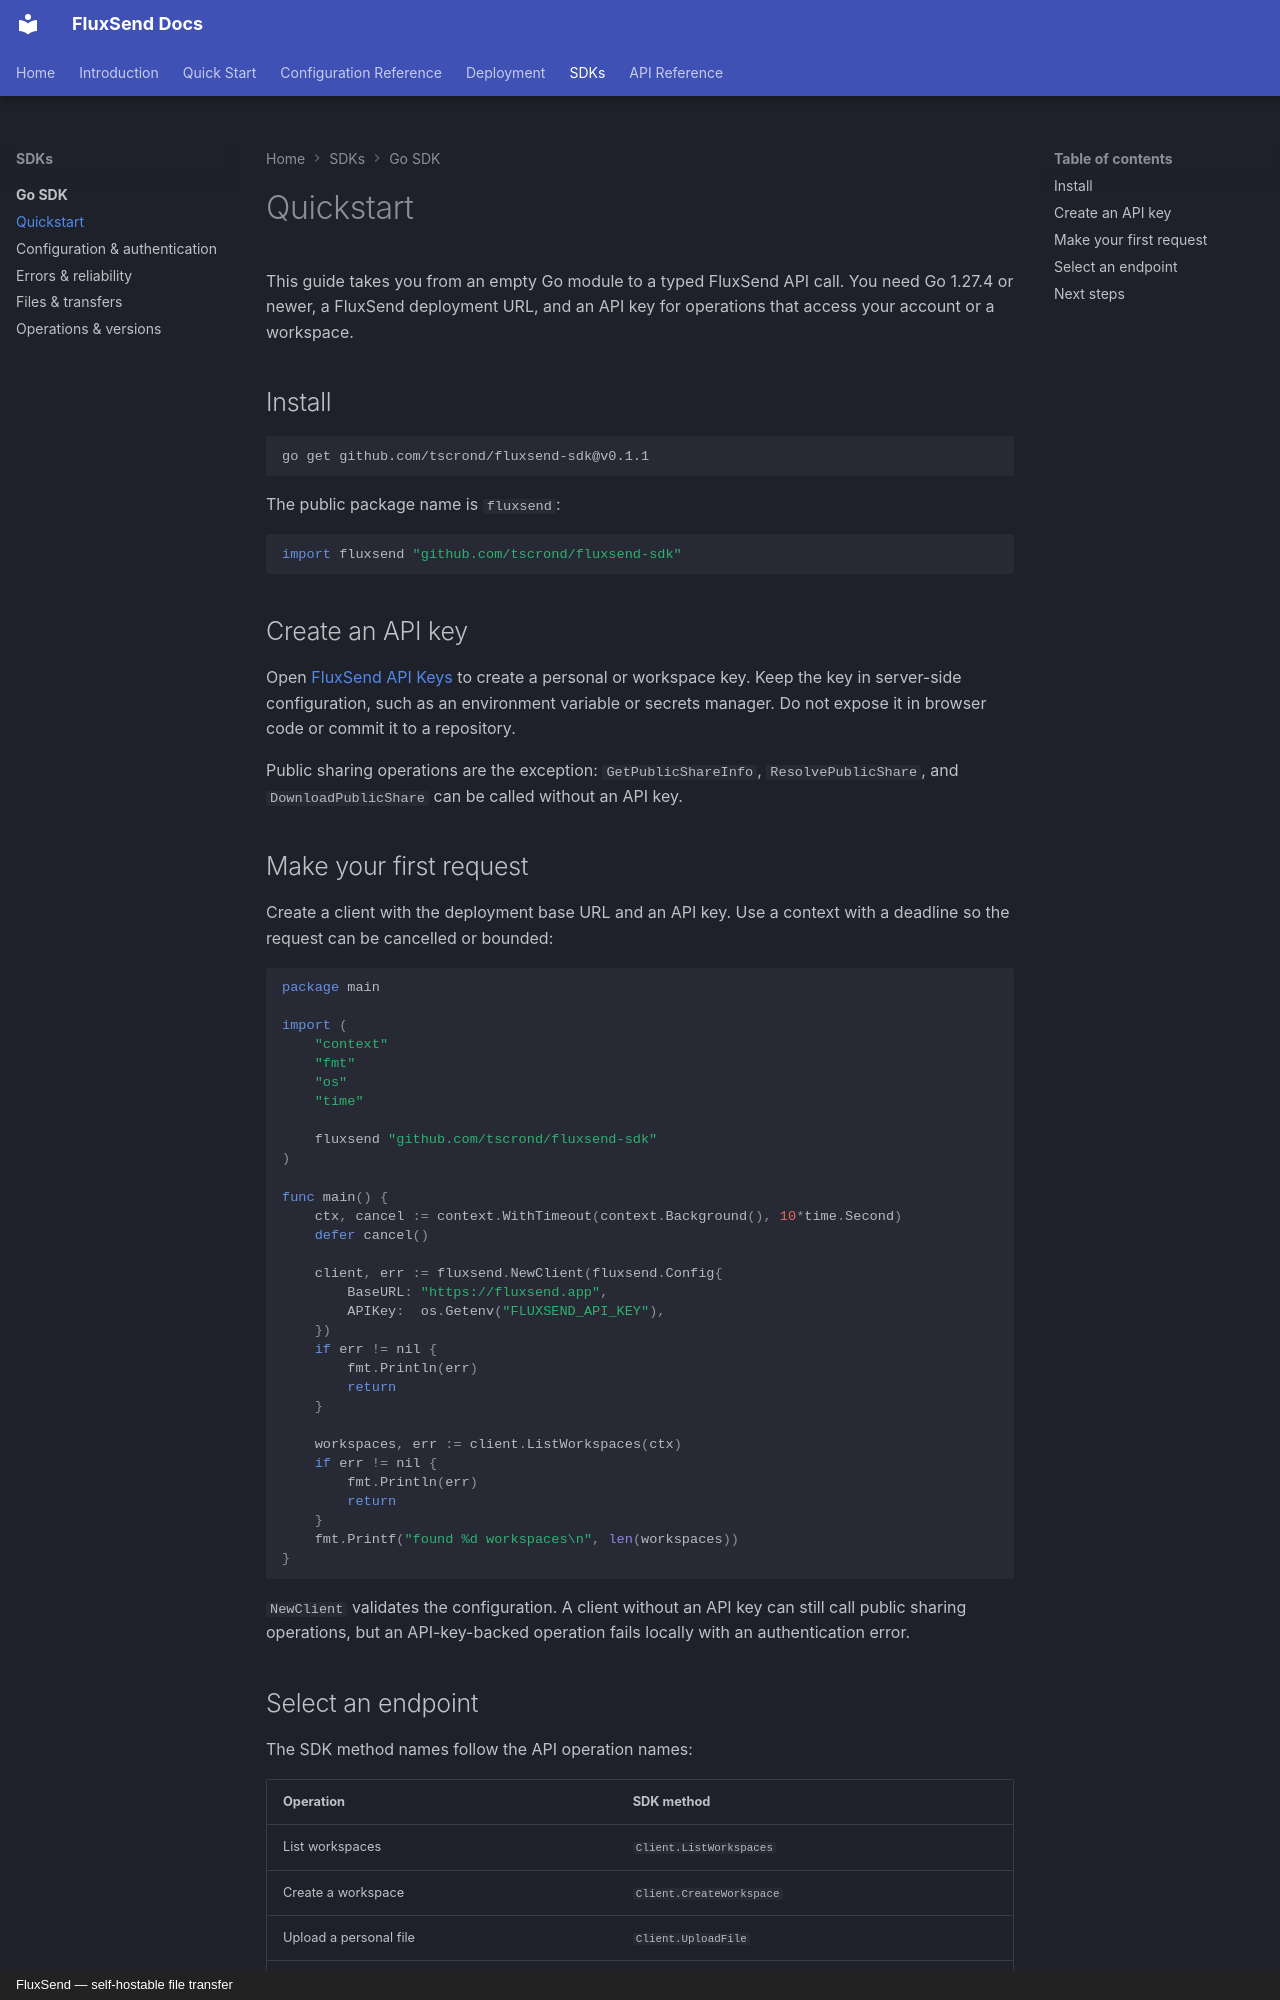

repository: tscrond/fluxsend-backend · page: sdks/go/quickstart/index.html · generator: mkdocs · copyright: FluxSend — self-hostable file transfer

---
title: Go SDK quickstart
description: Install FluxSend Go SDK and make your first request.
---

# Quickstart

This guide takes you from an empty Go module to a typed FluxSend API call. You
need Go 1.27.4 or newer, a FluxSend deployment URL, and an API key for operations
that access your account or a workspace.

## Install

```sh
go get github.com/tscrond/fluxsend-sdk@v0.1.1
```

The public package name is `fluxsend`:

```go
import fluxsend "github.com/tscrond/fluxsend-sdk"
```

## Create an API key

Open [FluxSend API Keys](https://fluxsend.app/api-keys) to create a personal or
workspace key. Keep the key in server-side configuration, such as an environment
variable or secrets manager. Do not expose it in browser code or commit it to a
repository.

Public sharing operations are the exception: `GetPublicShareInfo`,
`ResolvePublicShare`, and `DownloadPublicShare` can be called without an API key.

## Make your first request

Create a client with the deployment base URL and an API key. Use a context with
a deadline so the request can be cancelled or bounded:

```go
package main

import (
	"context"
	"fmt"
	"os"
	"time"

	fluxsend "github.com/tscrond/fluxsend-sdk"
)

func main() {
	ctx, cancel := context.WithTimeout(context.Background(), 10*time.Second)
	defer cancel()

	client, err := fluxsend.NewClient(fluxsend.Config{
		BaseURL: "https://fluxsend.app",
		APIKey:  os.Getenv("FLUXSEND_API_KEY"),
	})
	if err != nil {
		fmt.Println(err)
		return
	}

	workspaces, err := client.ListWorkspaces(ctx)
	if err != nil {
		fmt.Println(err)
		return
	}
	fmt.Printf("found %d workspaces\n", len(workspaces))
}
```

`NewClient` validates the configuration. A client without an API key can still
call public sharing operations, but an API-key-backed operation fails locally
with an authentication error.
